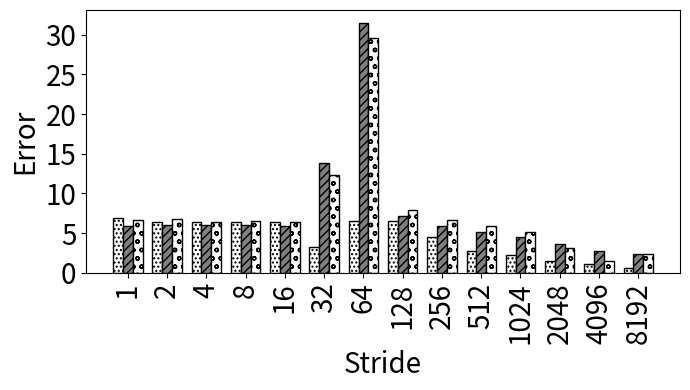

Source code (Python):
import random
import matplotlib
import matplotlib.pyplot as plt
from matplotlib import style

import numpy as np
import matplotlib.patches as mpatches

#plt.rcdefaults()
fig, ax = plt.subplots()

fig.set_size_inches(7, 4)


#stride = ['stride-1', 'stride-2', 'stride-4', 'stride-8', 'stride-16', 'stride-32', 'stride-64', 'stride-128', 'stride-256', 'stride-512', 'stride-1024', 'stride-2048', 'stride-4096', 'stride-8192']
stride = ['1', '2', '4', '8', '16', '32', '64', '128', '256', '512', '1024', '2048', '4096', '8192']

bwell=[6.89069444247191, 6.47014122859027, 6.42643296065269, 6.43609859988483, 6.38857299539492, 3.26365220729129, 6.49735416269361, 6.55447542164415, 4.47203648233109, 2.75758863247103, 2.22480859663468, 1.49070279370441, 1.15001617368554, 0.590199260221682]
slake=[5.88882956120705, 5.98463222291239, 6.0207752729683, 6.07153591824467, 5.92163829413803, 13.8424115016415, 31.509156151405, 7.1446060078777, 5.90311254823126, 5.17520925596162, 4.50237654769609, 3.70262794271104, 2.72875165721473, 2.36387533932971]
clake=[6.67622832997136, 6.78572110367297, 6.44110340219069, 6.5672415879124, 6.42267823185875, 12.2711733852531, 29.5646990964552, 7.86374802607294, 6.69108987991964, 5.85502399957178, 5.15318394311387, 3.19693147444586, 1.53771100204558, 2.40203739138471]


def average(lst):
    return sum(lst) / len(lst)

print("accurcy")
print("Broadwell showed {:.1f}".format((100-average(bwell)))+"\% accuracy, Sky Lake showed {:.1f}".format((100-average(slake)))+"\% accuracy, and Cascade Lake showed {:.1f}".format((100-average(clake)))+"\% accuracy")


barwidth=.25
# Set position of bar on X axis
r1 = np.arange(len(bwell))
r2 = [x + barwidth for x in r1]
r3 = [x + barwidth for x in r2]


x_pos = np.arange(len(stride))  # the label locations
#ax.barh(x_pos, read, hatch='....', color='white', edgecolor='black')
#rects1 = plt.bar(x, traffic, .8, hatch='....', color='white', edgecolor='black')
plt.bar(r1, bwell, width=barwidth, hatch='....', color='white', edgecolor='black', label='Broadwell')
plt.bar(r2, slake, width=barwidth, hatch='////', color='grey', edgecolor='black', label='Sky Lake')
plt.bar(r3, clake, width=barwidth, hatch='oo', color='white', edgecolor='black', label='Cascade Lake')

#plt.legend(handlelength=3, fontsize=12)

#plt.legend(loc="upper right", fontsize=12)


ax.set_ylabel('Error', fontsize=20)
ax.set_xlabel('Stride', fontsize=20)


#plt.title('', fontsize=18)
#ax.set_xticks(x_pos)

plt.yticks(fontsize=20)
#plt.yticks(np.arange(0, 100, 10), fontsize=14)
#ax.get_yaxis().get_major_formatter().set_scientific(False)

plt.xticks([r + barwidth for r in range(len(bwell))], stride, fontsize=20, rotation=90)

#plt.xticks(rotation=90, fontsize=14)
#ax.set_xticklabels(stride, fontsize=12)

#ax.invert_yaxis()
plt.tight_layout()

plt.show()
fig.savefig('50_non_init_pref.png', dpi=100)

# Example data
